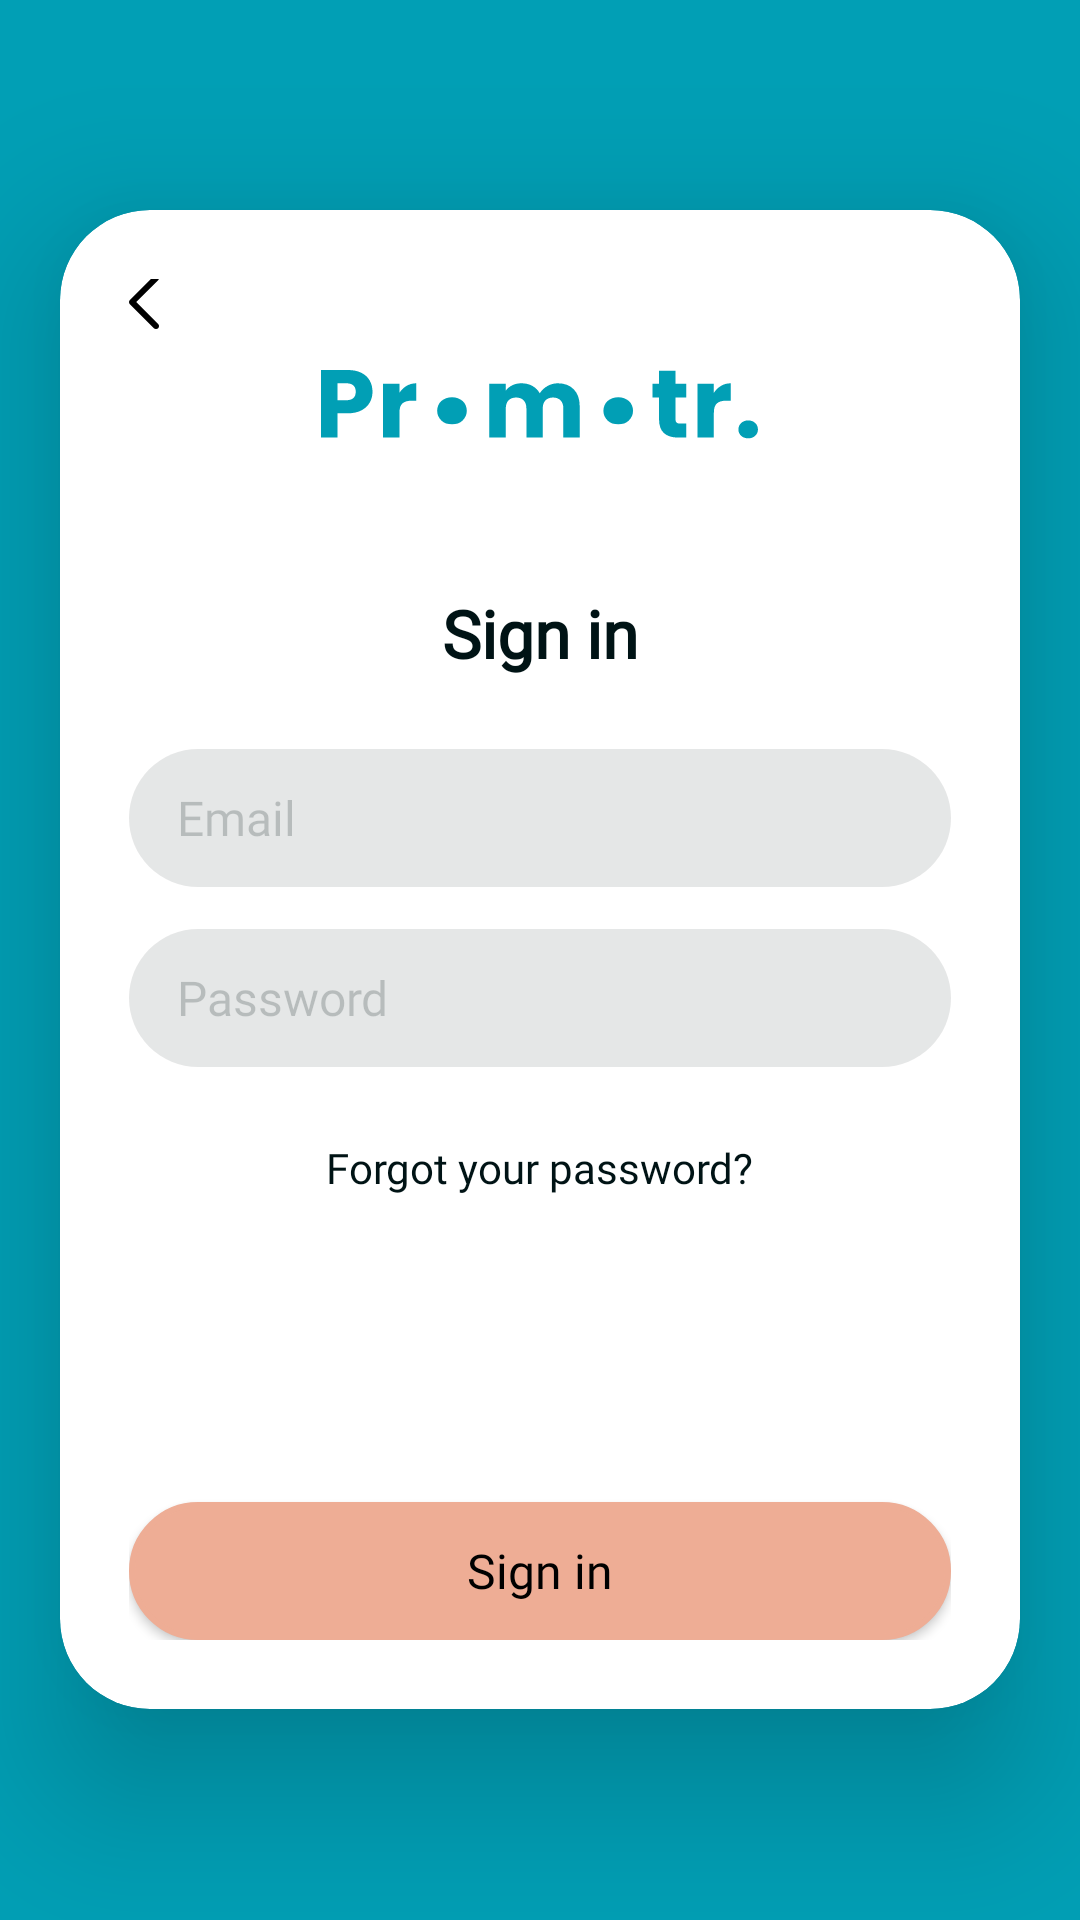

Android layout source for this screen:
<!-- AndroidManifest.xml: application theme Theme.Promotr -->
<!-- res/layout/activity_login.xml -->
<?xml version="1.0" encoding="utf-8"?>
<androidx.constraintlayout.widget.ConstraintLayout xmlns:android="http://schemas.android.com/apk/res/android"
    xmlns:app="http://schemas.android.com/apk/res-auto"
    xmlns:tools="http://schemas.android.com/tools"
    android:layout_width="match_parent"
    android:layout_height="match_parent"
    tools:context=".view.logins.ui.LoginActivity">

    <RelativeLayout
        android:id="@+id/rl_mainView"
        android:layout_width="match_parent"
        android:layout_height="match_parent"
        android:background="@color/primary"
        android:orientation="vertical">

        <ProgressBar
            android:id="@+id/progressbar_login"
            android:layout_width="match_parent"
            android:layout_height="wrap_content"
            android:indeterminate="true"
            android:indeterminateTint="@color/black"
            android:visibility="gone"
            android:layout_centerInParent="true" />

        <androidx.cardview.widget.CardView
            android:layout_width="match_parent"
            android:layout_height="wrap_content"
            android:layout_centerInParent="true"
            android:layout_marginStart="20dp"
            android:layout_marginTop="20dp"
            android:layout_marginEnd="20dp"
            android:background="@color/white"
            android:clipChildren="false"
            android:clipToPadding="false"
            android:elevation="30dp"
            android:padding="10dp"
            app:cardCornerRadius="30dp"
            app:cardElevation="30dp">

            <LinearLayout
                android:layout_width="match_parent"
                android:layout_height="match_parent"
                android:layout_gravity="center_horizontal"
                android:gravity="center_horizontal"
                android:orientation="vertical"
                android:padding="23dp">

                <RelativeLayout
                    android:id="@+id/ll_backBtn"
                    android:layout_width="50dp"
                    android:layout_height="45dp"
                    android:layout_marginTop="-15dp"
                    android:layout_gravity="left">

                    <ImageView
                        android:layout_width="wrap_content"
                        android:layout_height="wrap_content"
                        android:layout_centerInParent="true"
                        android:layout_alignParentLeft="true"
                        android:contentDescription="@string/app_name"
                        android:src="@drawable/back_arrow" />

                </RelativeLayout>

                <ImageView
                    android:layout_width="wrap_content"
                    android:layout_height="wrap_content"
                    android:contentDescription="@string/app_name"
                    android:src="@drawable/app_logo" />

                <TextView
                    style="@style/text_dark_bold_22"
                    android:layout_width="wrap_content"
                    android:layout_height="wrap_content"
                    android:layout_marginTop="50dp"
                    android:text="@string/sign_in" />

                <EditText
                    android:id="@+id/et_email"
                    style="@style/text_input"
                    android:layout_width="match_parent"
                    android:layout_height="wrap_content"
                    android:layout_marginTop="24dp"
                    android:autofillHints="no"
                    android:hint="@string/email"
                    android:inputType="textEmailAddress" />

                <EditText
                    android:id="@+id/et_password"
                    style="@style/text_input"
                    android:layout_width="match_parent"
                    android:layout_height="wrap_content"
                    android:layout_marginTop="14dp"
                    android:autofillHints="no"
                    android:hint="@string/password"
                    android:inputType="textPassword" />

                <TextView
                    android:id="@+id/tv_resetPass"
                    style="@style/text_dark_medium_14"
                    android:layout_width="wrap_content"
                    android:layout_height="wrap_content"
                    android:layout_marginTop="24dp"
                    android:layout_marginBottom="70dp"
                    android:text="@string/forget_user_password" />

                <Button
                    android:id="@+id/btn_signIn"
                    style="@style/primary_button"
                    android:layout_width="match_parent"
                    android:layout_height="@dimen/buttons_height"
                    android:layout_marginTop="32dp"
                    android:gravity="center"
                    android:text="@string/sign_in"
                    android:textAllCaps="false" />
            </LinearLayout>
        </androidx.cardview.widget.CardView>
    </RelativeLayout>

</androidx.constraintlayout.widget.ConstraintLayout>
<!-- resources referenced by this layout -->
<resources>
  <color name="black">#FF000000</color>
  <color name="primary">#019FB5</color>
  <color name="white">#FFFFFFFF</color>
  <dimen name="buttons_height">46dp</dimen>
  <string name="app_name">Promotr</string>
  <string name="email">Email</string>
  <string name="forget_user_password">Forgot your password?</string>
  <string name="password">Password</string>
  <string name="sign_in">Sign in</string>
  <style name="primary_button">
          <item name="android:textSize">@dimen/text_font_size_16</item>
          <item name="android:textAllCaps">false</item>
          <item name="android:stateListAnimator">@null</item>
          <item name="android:textColor">@color/black</item>
          <item name="android:fontFamily">@font/poppins_semibold</item>
          <item name="android:background">@drawable/custom_primary_button</item>
          <item name="android:translationZ">2dp</item>
      </style>
  <style name="text_dark_bold_22">
          <item name="android:textSize">@dimen/text_font_size_22</item>
          <item name="android:textColor">@color/dark_text</item>
          <item name="android:textStyle">bold</item>
          <item name="android:fontFamily">@font/poppins_bold</item>
      </style>
  <style name="text_dark_medium_14">
          <item name="android:textSize">@dimen/text_font_size_14</item>
          <item name="android:textColor">@color/dark_text</item>
          <item name="android:textStyle">normal</item>
          <item name="android:fontFamily">@font/poppins_medium</item>
      </style>
  <style name="text_input">
          <item name="android:background">@drawable/edittext</item>
          <item name="android:textColor">@color/dark_text</item>
          <item name="android:textColorHint">@color/hintText</item>
          <item name="android:fontFamily">@font/poppins_medium</item>
          <item name="android:textSize">@dimen/text_font_size_16</item>
          <item name="android:paddingStart">16dp</item>
          <item name="android:paddingEnd">16dp</item>
          <item name="android:paddingTop">12dp</item>
          <item name="android:paddingBottom">12dp</item>
          <item name="android:minHeight">@dimen/inputs_height</item>
      </style>
  <dimen name="text_font_size_16">16sp</dimen>
  <!-- drawable custom_primary_button (drawable) -->
  <?xml version="1.0" encoding="utf-8"?>
  <selector xmlns:android="http://schemas.android.com/apk/res/android">
      <item>
          <shape android:shape="rectangle">
              <solid android:color="@color/secondary" />
              <stroke android:width="2dp" android:color="@color/secondary" />
              <corners android:radius="23dp" />
          </shape>
      </item>
  </selector>
  <dimen name="text_font_size_22">22sp</dimen>
  <color name="dark_text">#001315</color>
  <dimen name="text_font_size_14">14sp</dimen>
  <!-- drawable edittext (drawable) -->
  <?xml version="1.0" encoding="utf-8"?>
  <selector xmlns:android="http://schemas.android.com/apk/res/android">
  
      <item android:state_enabled="true" android:state_focused="true">
          <shape android:shape="rectangle">
              <solid android:color="@color/editText_background" />
              <corners android:radius="23dp" />
              <stroke android:width="2dp" android:color="@color/primary" />
          </shape>
      </item>
  
      <item android:state_enabled="false">
          <shape android:shape="rectangle">
              <solid android:color="@color/editText_background" />
              <corners android:radius="23dp" />
          </shape>
      </item>
  </selector>
  <color name="hintText">#33001315</color>
  <dimen name="inputs_height">46dp</dimen>
  <color name="primary_dark">#007085</color>
  <color name="secondary">#EEAD95</color>
  <color name="secondary_dark">#ba7d67</color>
  <color name="secondary_text_color">#000000</color>
  <color name="editText_background">#1A001315</color>
</resources>
